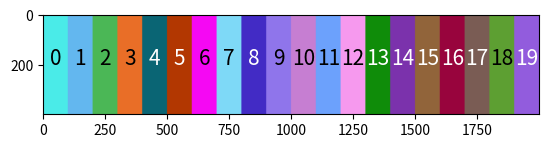

Generate this figure with matplotlib: (Note: this script raises an exception after producing the figure.)
# %%
import numpy as np
import matplotlib.pyplot as plt
import random
import PIL
import PIL.Image


# %%
def get_random_color(seed=None, brightness_range=list(range(256))):
    if seed is None:
        random.seed(random.random())
    else:
        random.seed(seed)
    # return random.randrange(0, 2**24)
    return [random.choice(brightness_range), random.choice(brightness_range), random.choice(brightness_range)]


# %%
colors = [get_random_color(i + 100) for i in range(20)]

# %%
lum = lambda x: np.sqrt(0.2126 * x[0] ** 2 + 0.587 * x[1] ** 2 + 0.114 * x[2] ** 2) / 255

# %%
lums = [lum(x) for x in colors]

# %%
rand_site_colors = np.array([colors], np.uint8)
rand_site_colors = np.repeat(rand_site_colors, 400, 0)
rand_site_colors = np.repeat(rand_site_colors, 100, 1)

# %%
img = PIL.Image.fromarray(rand_site_colors, mode="RGB")
img.save("site_image.png")
plt.imshow(img)
for i, color in enumerate(colors):
    plt.text(
        i * 100 + 50,
        200,
        str(i),
        color="black" if lum(color) > 0.5 else "white",
        fontsize=15,
        horizontalalignment="center",
    )

# %%
random.seed(42)
random.shuffle(colors)
rand_kin_colors = np.array([[random.choice(colors) for _ in range(500)]], np.uint8)
rand_kin_colors = np.repeat(rand_kin_colors, 400, 0)
rand_kin_colors = np.repeat(rand_kin_colors, 50, 1)

# %%
img = Image.fromarray(rand_kin_colors, mode="RGB")
img.save("kin_image.png")
plt.imshow(img)
